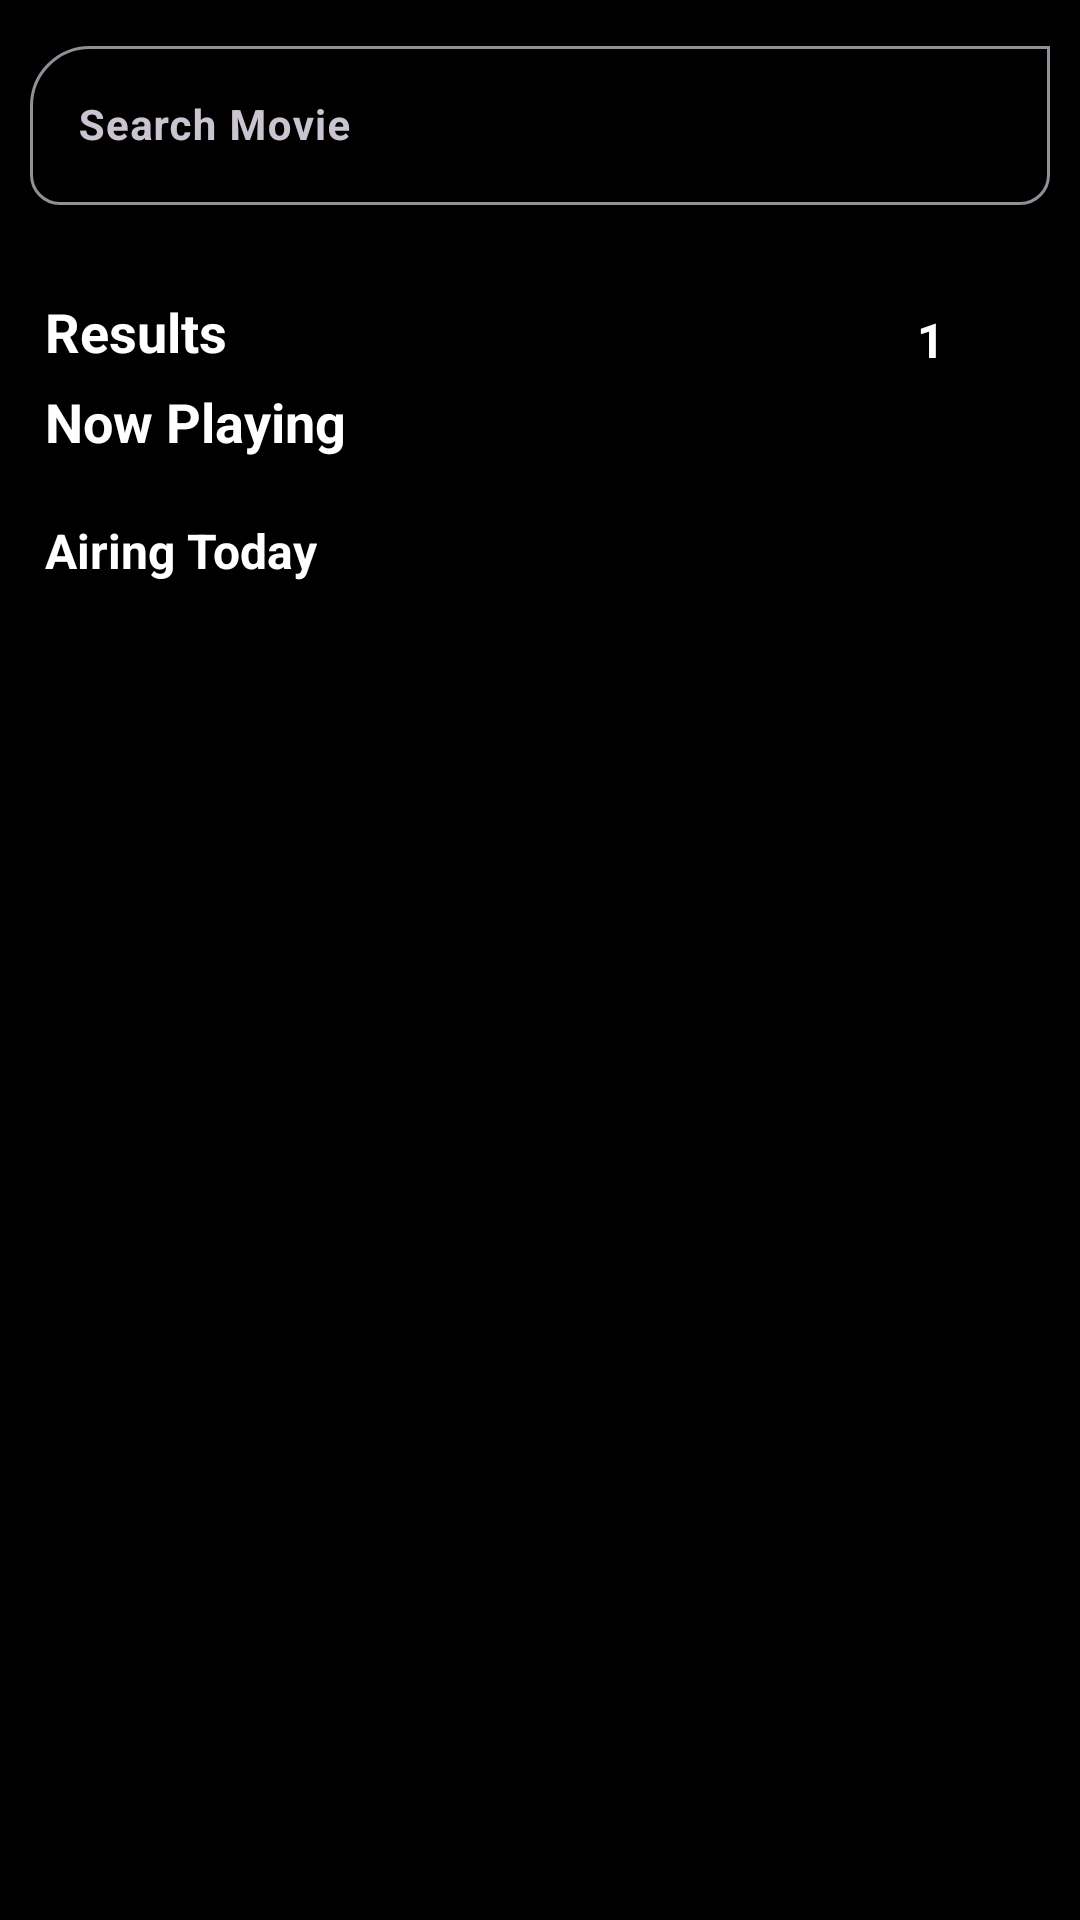

Layout XML and referenced resources for this Android screen:
<!-- AndroidManifest.xml: application theme Base.Theme.MovieReviews -->
<!-- res/layout/fragment_search.xml -->
<?xml version="1.0" encoding="utf-8"?>
<FrameLayout xmlns:android="http://schemas.android.com/apk/res/android"
    xmlns:tools="http://schemas.android.com/tools"
    android:layout_width="match_parent"
    android:layout_height="match_parent"
    android:background="@color/transparent"
    xmlns:app="http://schemas.android.com/apk/res-auto"
    tools:context=".fragments.SearchFragment">

    <androidx.constraintlayout.widget.ConstraintLayout
        android:layout_width="match_parent"
        android:layout_height="match_parent"
        android:background="@color/transparent">

        <com.google.android.material.textfield.TextInputLayout
            android:id="@+id/textInputLayout"
            android:layout_width="match_parent"
            android:layout_height="wrap_content"
            android:background="@color/black"
            android:hint="Search Movie"
            android:padding="10dp"
            app:boxCornerRadiusTopStart="20dp"
            app:boxCornerRadiusTopEnd="0dp"
            app:boxCornerRadiusBottomEnd="10dp"
            app:boxCornerRadiusBottomStart="10dp"
            app:layout_constraintEnd_toEndOf="parent"
            app:layout_constraintStart_toStartOf="parent"
            app:layout_constraintTop_toTopOf="parent">

            <com.google.android.material.textfield.TextInputEditText
                android:id="@+id/et_search"
                android:layout_width="match_parent"
                android:layout_height="wrap_content"
                android:inputType="text"
                android:textColor="@color/white"
                android:textColorHint="@color/gray"
                android:textSize="14sp"
                android:textStyle="bold" />
        </com.google.android.material.textfield.TextInputLayout>

        <androidx.core.widget.NestedScrollView
            android:layout_width="0dp"
            android:layout_height="0dp"
            android:background="@color/black"
            app:layout_constraintBottom_toBottomOf="parent"
            app:layout_constraintEnd_toEndOf="parent"
            app:layout_constraintStart_toStartOf="parent"
            app:layout_constraintTop_toBottomOf="@+id/textInputLayout" >

            <LinearLayout
                android:layout_width="match_parent"
                android:layout_height="match_parent"
                android:orientation="vertical">

                <androidx.constraintlayout.widget.ConstraintLayout
                    android:id="@+id/searchTitlecl"
                    android:layout_width="match_parent"
                    android:background="@color/black"
                    android:layout_height="30dp"
                    android:layout_marginTop="20dp"
                    >

                    <TextView
                        android:id="@+id/tv_search"
                        android:layout_width="wrap_content"
                        android:layout_height="wrap_content"
                        android:text="Results"
                        android:textColor="@color/white"
                        android:layout_marginStart="15dp"
                        android:textSize="18sp"
                        android:textStyle="bold"
                        app:layout_constraintStart_toStartOf="parent"
                        app:layout_constraintTop_toTopOf="parent"
                        />

                    <LinearLayout
                        android:layout_width="wrap_content"
                        android:layout_height="0dp"
                        android:layout_marginEnd="15dp"
                        android:gravity="center_vertical"
                        android:orientation="horizontal"
                        app:layout_constraintEnd_toEndOf="parent"
                        app:layout_constraintTop_toTopOf="parent"
                        app:layout_constraintBottom_toBottomOf="parent"
                        >
                        <ImageView
                            android:id="@+id/previuse_page_search"
                            android:layout_width="30dp"
                            android:layout_height="20dp"
                            android:layout_marginEnd="5dp"
                            android:src="@drawable/baseline_arrow_back_ios_24"
                            app:tint="@color/light_blue_500"
                            />

                        <TextView
                            android:id="@+id/tv_page_no_search"
                            android:layout_width="wrap_content"
                            android:layout_height="wrap_content"
                            android:text="1"
                            android:textColor="@color/white"
                            android:textSize="16sp"
                            android:textStyle="bold"
                            />

                        <ImageView
                            android:id="@+id/next_page_search"
                            android:layout_width="30dp"
                            android:layout_height="20dp"
                            android:src="@drawable/baseline_arrow_back_ios_24"
                            android:rotationY="180"
                            app:tint="@color/light_blue_500"
                            />
                    </LinearLayout>
                </androidx.constraintlayout.widget.ConstraintLayout>

                <androidx.recyclerview.widget.RecyclerView
                    android:id="@+id/rv_search"
                    android:layout_width="match_parent"
                    android:layout_height="wrap_content"
                    android:background="@color/black"
                    android:clipToPadding="false"
                    android:overScrollMode="never"
                    android:visibility="gone"
                    android:paddingStart="10dp"
                    android:paddingTop="10dp"
                    android:paddingEnd="10dp"
                    android:paddingBottom="10dp"
                    tools:listitem="@layout/card_item"/>

                <TextView
                    android:id="@+id/tv_now_playing"
                    android:layout_width="wrap_content"
                    android:layout_height="wrap_content"
                    android:text="Now Playing"
                    android:layout_marginStart="15dp"
                    android:textColor="@color/white"
                    android:textSize="18sp"
                    android:textStyle="bold"
                    />

                <androidx.recyclerview.widget.RecyclerView
                    android:id="@+id/rv_nowplaying"
                    android:layout_width="match_parent"
                    android:layout_height="wrap_content"
                    android:background="@color/black"
                    android:clipToPadding="false"
                    android:overScrollMode="never"
                    android:paddingStart="10dp"
                    android:paddingTop="10dp"
                    android:paddingEnd="10dp"
                    android:paddingBottom="10dp"
                    tools:listitem="@layout/card_item"/>

                <TextView
                    android:id="@+id/airing_today"
                    android:layout_width="wrap_content"
                    android:layout_height="wrap_content"
                    android:text="Airing Today"
                    android:layout_marginStart="15dp"
                    android:textColor="@color/white"
                    android:textSize="16sp"
                    android:textStyle="bold"/>

                <androidx.recyclerview.widget.RecyclerView
                    android:id="@+id/rv_airingtoday"
                    android:layout_width="match_parent"
                    android:layout_height="wrap_content"
                    android:background="@color/black"
                    android:clipToPadding="false"
                    android:overScrollMode="never"
                    android:paddingStart="10dp"
                    android:paddingTop="10dp"
                    android:paddingEnd="10dp"
                    android:paddingBottom="10dp"
                    tools:listitem="@layout/card_item" />
            </LinearLayout>

        </androidx.core.widget.NestedScrollView>
    </androidx.constraintlayout.widget.ConstraintLayout>
</FrameLayout>
<!-- res/layout/card_item.xml (included above) -->
<?xml version="1.0" encoding="utf-8"?>
<com.google.android.material.card.MaterialCardView
    xmlns:android="http://schemas.android.com/apk/res/android"
    android:id="@+id/card_view"
    android:layout_width="wrap_content"
    android:layout_height="wrap_content"
    xmlns:app="http://schemas.android.com/apk/res-auto"
    app:cardCornerRadius="10dp"
    app:cardElevation="5dp"
    app:cardUseCompatPadding="true"
    android:layout_margin="2dp"
    android:background="@color/light_black"
    android:clickable="true"
    android:focusable="true"
    android:foreground="?android:attr/selectableItemBackground"
    android:orientation="vertical">

    <androidx.constraintlayout.widget.ConstraintLayout
        android:layout_width="match_parent"
        android:layout_height="wrap_content">

        <RelativeLayout
            android:id="@+id/rl_movie_poster"
            android:layout_width="wrap_content"
            android:layout_height="wrap_content"
            app:layout_constraintTop_toTopOf="parent"
            app:layout_constraintStart_toStartOf="parent"
            app:layout_constraintEnd_toEndOf="parent">

            <ImageView
                android:id="@+id/iv_movie_poster"
                android:layout_width="wrap_content"
                android:layout_height="wrap_content"
                android:scaleType="centerCrop"
                android:src="@drawable/ic_launcher_foreground"
                android:contentDescription="Movie poster" />

            <ProgressBar
                android:id="@+id/progressBar"
                android:layout_width="wrap_content"
                android:layout_height="wrap_content"
                android:layout_centerInParent="true"
                android:visibility="visible" />

        </RelativeLayout>

        <TextView
            android:id="@+id/tv_movie_title"
            android:layout_width="0dp"
            android:layout_height="wrap_content"
            android:layout_marginTop="4dp"
            android:text="Movie Title"
            android:textColor="@color/white"
            android:textSize="14sp"
            android:textStyle="bold"
            android:layout_marginStart="5dp"
            app:layout_constraintEnd_toEndOf="parent"
            app:layout_constraintHorizontal_bias="0.0"
            app:layout_constraintStart_toStartOf="parent"
            app:layout_constraintTop_toBottomOf="@id/rl_movie_poster" />

        <TextView
            android:id="@+id/tv_movie_release_date"
            android:layout_width="0dp"
            android:layout_height="wrap_content"
            android:text="Release Date"
            android:textColor="@color/gray"
            android:textSize="11sp"
            android:layout_marginStart="5dp"
            app:layout_constraintEnd_toEndOf="parent"
            app:layout_constraintHorizontal_bias="0.0"
            app:layout_constraintStart_toStartOf="parent"
            app:layout_constraintTop_toBottomOf="@id/tv_movie_title" />

        <TextView
            android:id="@+id/tv_movie_rating"
            android:layout_width="0dp"
            android:layout_height="wrap_content"
            android:text="Rating"
            android:textColor="@color/gray"
            android:layout_marginStart="5dp"
            android:textSize="11sp"
            app:layout_constraintEnd_toEndOf="parent"
            app:layout_constraintHorizontal_bias="0.0"
            app:layout_constraintStart_toStartOf="parent"
            app:layout_constraintTop_toBottomOf="@id/tv_movie_release_date" />


    </androidx.constraintlayout.widget.ConstraintLayout>

</com.google.android.material.card.MaterialCardView>
<!-- resources referenced by this layout -->
<resources>
  <color name="black">#FF000000</color>
  <color name="gray">#FF808080</color>
  <color name="light_black">#FF212121</color>
  <color name="light_blue_500">#FF2196F3</color>
  <color name="transparent">#00000000</color>
  <color name="white">#FFFFFFFF</color>
  <style name="Base.Theme.MovieReviews" parent="Theme.Material3.Dark.NoActionBar">
          
          <item name="colorPrimary">@color/light_blue_500</item>
          <item name="colorPrimaryVariant">@color/light_blue_700</item>
          <item name="colorOnPrimary">@color/white</item>
  
          
          <item name="colorSecondary">@color/light_blue_500</item>
          <item name="colorSecondaryVariant">@color/light_blue_700</item>
          <item name="colorOnSecondary">@color/white</item>
  
          
          <item name="android:statusBarColor">@color/black</item>
      </style>
  <color name="light_blue_700">#FF1976D2</color>
</resources>
